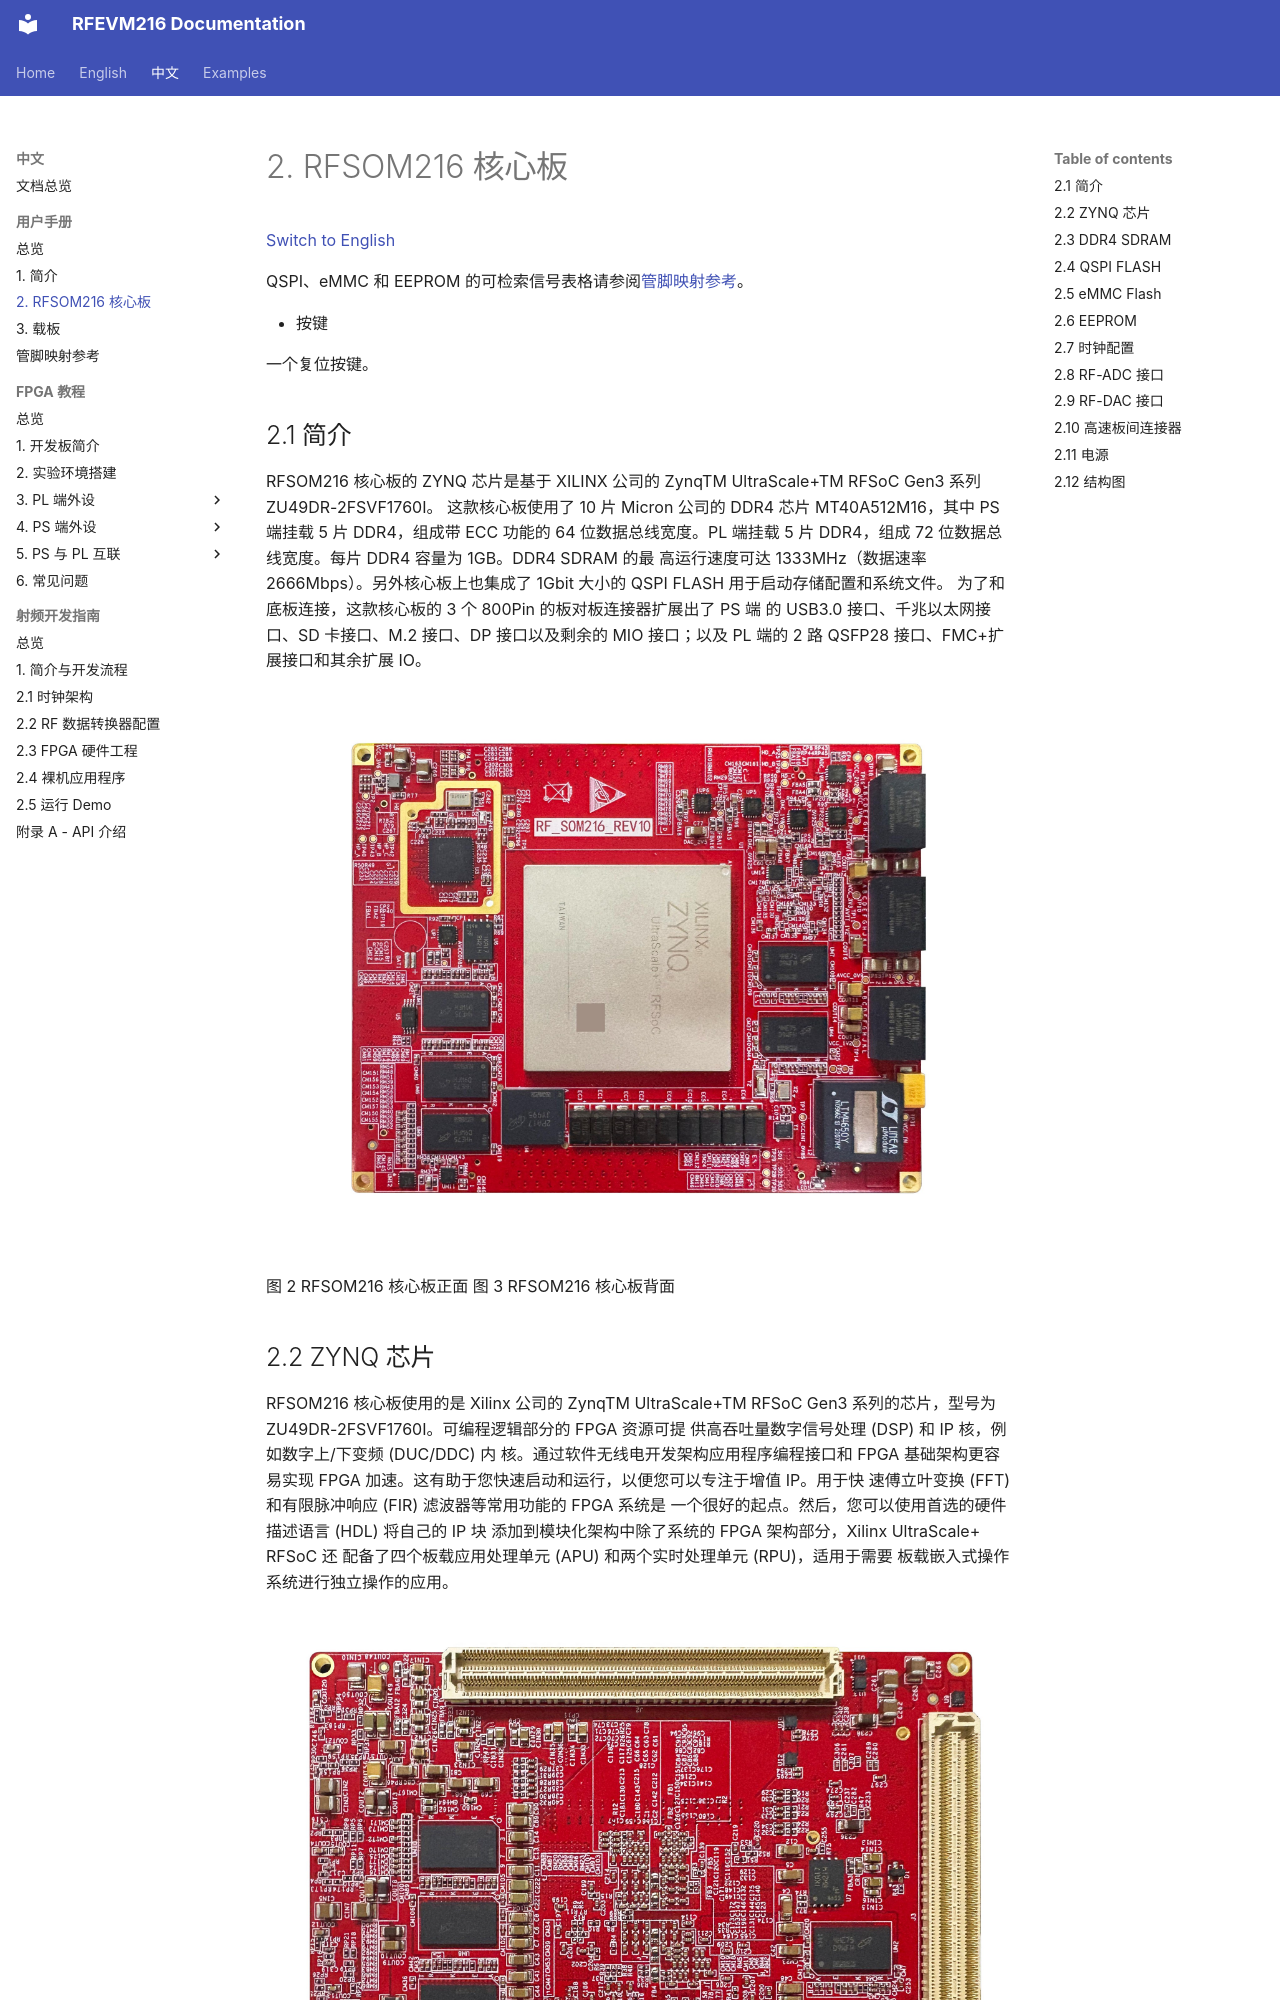

repository: lichen813-gif/RFEVM216 · page: zh/user-guide/02-som-board/index.html · generator: mkdocs

# 2. RFSOM216 核心板

[Switch to English](../../en/user-guide/02-som-board.md)

QSPI、eMMC 和 EEPROM 的可检索信号表格请参阅[管脚映射参考](04-pin-mapping.md#som-pin-mapping)。

- 按键

一个复位按键。

## 2.1 简介

RFSOM216 核心板的 ZYNQ 芯片是基于 XILINX 公司的 ZynqTM
UltraScale+TM RFSoC Gen3 系列 ZU49DR-2FSVF1760I。
这款核心板使用了 10 片 Micron 公司的 DDR4 芯片 MT40A512M16，其中
PS 端挂载 5 片 DDR4，组成带 ECC 功能的 64 位数据总线宽度。PL 端挂载 5 片
DDR4，组成 72 位数据总线宽度。每片 DDR4 容量为 1GB。DDR4 SDRAM 的最
高运行速度可达 1333MHz（数据速率 2666Mbps）。另外核心板上也集成了 1Gbit
大小的 QSPI FLASH 用于启动存储配置和系统文件。
为了和底板连接，这款核心板的 3 个 800Pin 的板对板连接器扩展出了 PS 端
的 USB3.0 接口、千兆以太网接口、SD 卡接口、M.2 接口、DP 接口以及剩余的
MIO 接口；以及 PL 端的 2 路 QSFP28 接口、FMC+扩展接口和其余扩展 IO。

![RFEVM216 用户手册图示](../../assets/user-guide/page-007-image-01.jpg)

图 2 RFSOM216 核心板正面
图 3 RFSOM216 核心板背面
